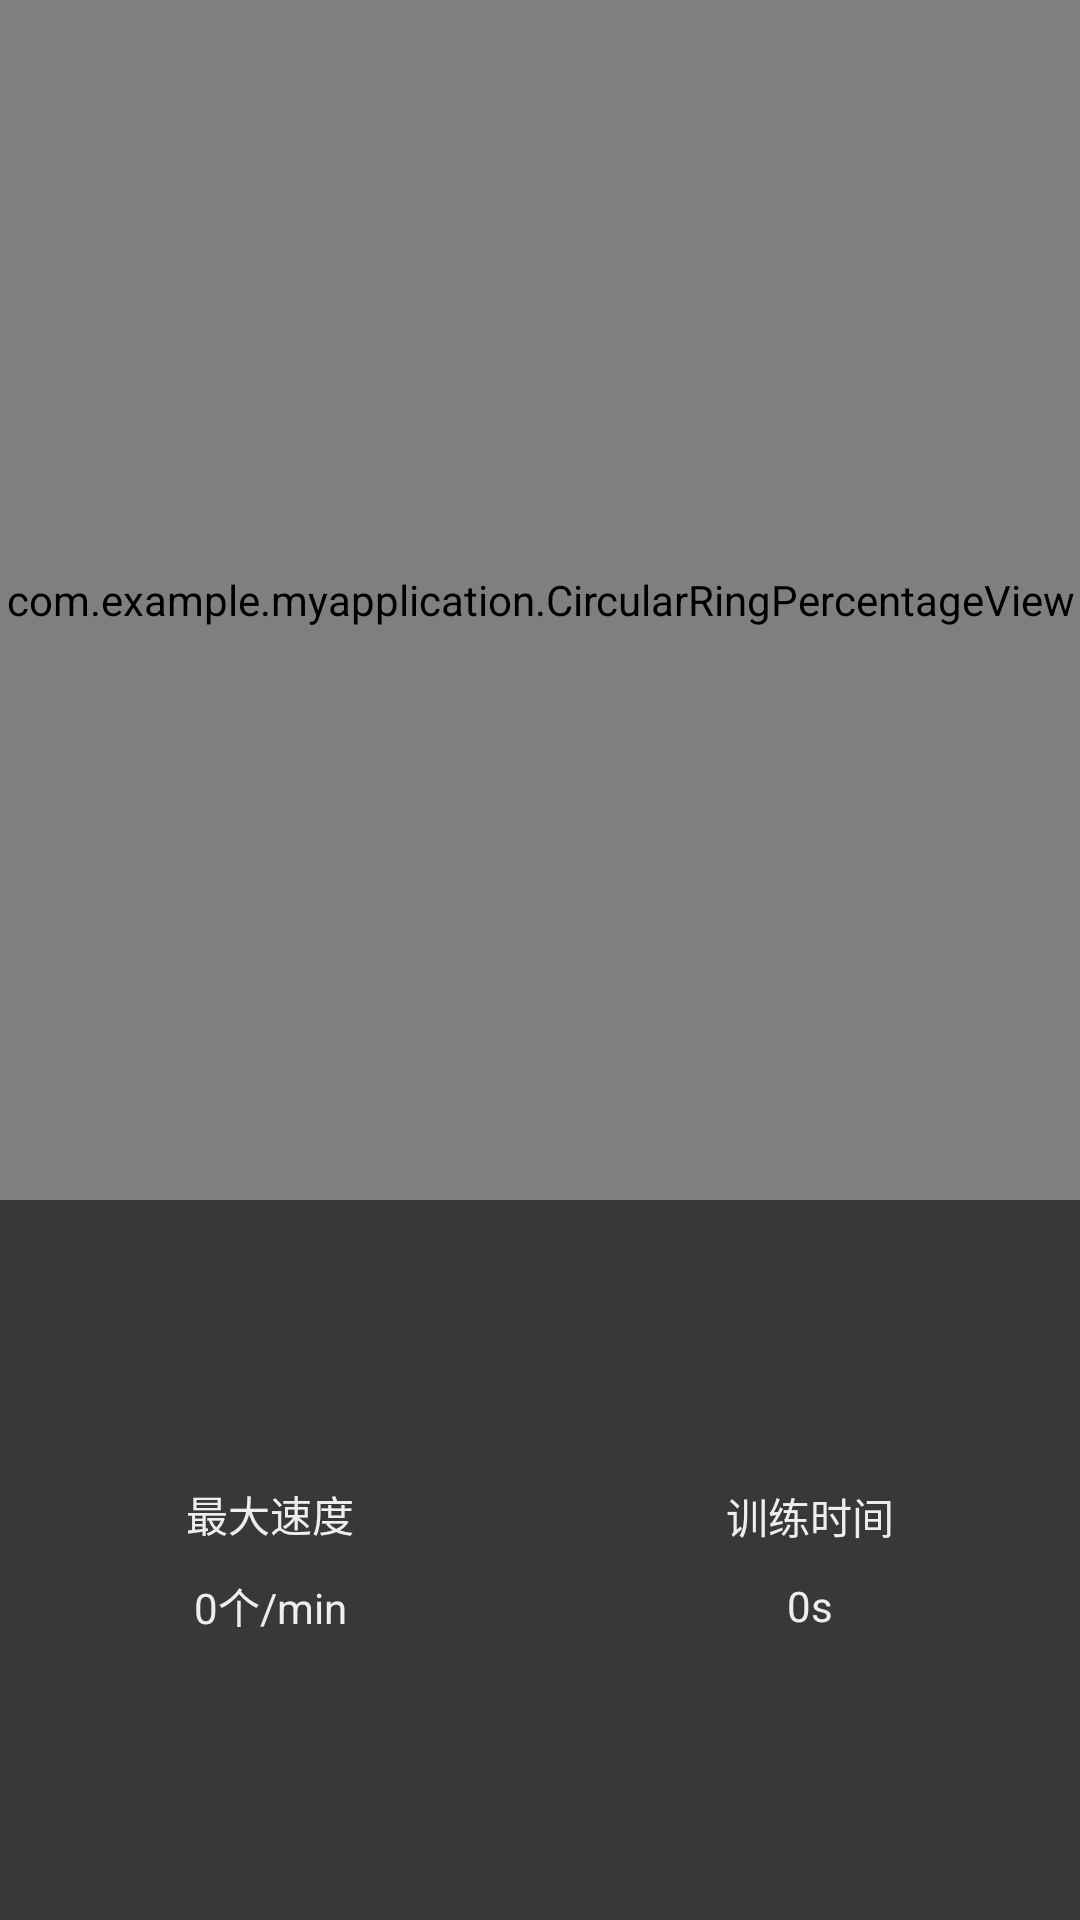

Reconstruct the res/layout file that produces this screen, plus the resources it refers to.
<!-- AndroidManifest.xml: application theme AppTheme -->
<!-- res/layout/activity_main2_page1.xml -->
<?xml version="1.0" encoding="utf-8"?>
<RelativeLayout xmlns:android="http://schemas.android.com/apk/res/android"
    android:orientation="vertical" android:layout_width="match_parent"
    android:layout_height="match_parent">

    <RelativeLayout
        android:id="@+id/relative_Page1"
        android:layout_width="match_parent"
        android:layout_height="400dp"
        android:background="@color/main_back_color_lightdark">

        <com.example.myapplication.CircularRingPercentageView
            android:id="@+id/timer"
            android:layout_width="match_parent"
            android:layout_height="match_parent"
            android:layout_centerHorizontal="true" />

    </RelativeLayout>

    <LinearLayout
        style="@style/layout_vertical"
        android:layout_width="match_parent"
        android:layout_height="80dp"
        android:background="@color/main_back_color_lightdark"
        android:orientation="horizontal"
        android:id="@+id/linear_Page1"
        android:layout_below="@+id/relative_Page1"
        android:layout_alignParentStart="true"
        android:layout_alignParentBottom="true">

        <LinearLayout
            style="@style/layout_horizontal"
            android:layout_width="match_parent"
            android:layout_height="match_parent"
            android:layout_weight="1"
            android:orientation="vertical">

            <TextView
                android:id="@+id/textView_pinjunsudu"
                style="@style/layout_vertical"
                android:layout_width="match_parent"
                android:layout_height="wrap_content"
                android:layout_weight="1"
                android:gravity="bottom"
                android:paddingBottom="5dp"
                android:text="最大速度"
                android:textAlignment="center"
                android:textColor="#EEEEEE"
                android:textSize="14dp" />

            <TextView
                android:id="@+id/textView_AvgSpeed"
                style="@style/layout_vertical"
                android:layout_width="match_parent"
                android:layout_height="wrap_content"
                android:layout_weight="1"
                android:gravity="top"
                android:paddingTop="5dp"
                android:text="0个/min"
                android:textAlignment="center"
                android:textColor="#EEEEEE"
                android:textSize="14dp" />
        </LinearLayout>

        <LinearLayout
            style="@style/layout_horizontal"
            android:layout_width="match_parent"
            android:layout_height="match_parent"
            android:layout_weight="1"
            android:orientation="vertical">

            <TextView
                android:id="@+id/textView_xunlianshijian"
                style="@style/layout_vertical"
                android:layout_width="match_parent"
                android:layout_height="wrap_content"
                android:layout_weight="1"
                android:gravity="bottom"
                android:paddingBottom="5dp"
                android:text="训练时间"
                android:textAlignment="center"
                android:textColor="#EEEEEE"
                android:textSize="14dp" />

            <TextView
                android:id="@+id/textView_TrainingTime"
                style="@style/layout_vertical"
                android:layout_width="match_parent"
                android:layout_height="wrap_content"
                android:layout_weight="1"
                android:gravity="top"
                android:paddingTop="5dp"
                android:text="0s"
                android:textAlignment="center"
                android:textColor="#EEEEEE"
                android:textSize="14dp" />
        </LinearLayout>
    </LinearLayout>


</RelativeLayout>
<!-- resources referenced by this layout -->
<resources>
  <color name="main_back_color_lightdark">#383838</color>
  <style name="AppTheme" parent="Theme.AppCompat.Light">
          
          <item name="colorPrimary">#f08f4a</item>
          <item name="colorPrimaryDark">@color/colorPrimaryDark</item>
          <item name="colorAccent">@color/colorAccent</item>
          <item name="android:windowNoTitle">true</item>
      </style>
  <color name="colorPrimaryDark">#000000</color>
  <color name="colorAccent">#FF4081</color>
</resources>
